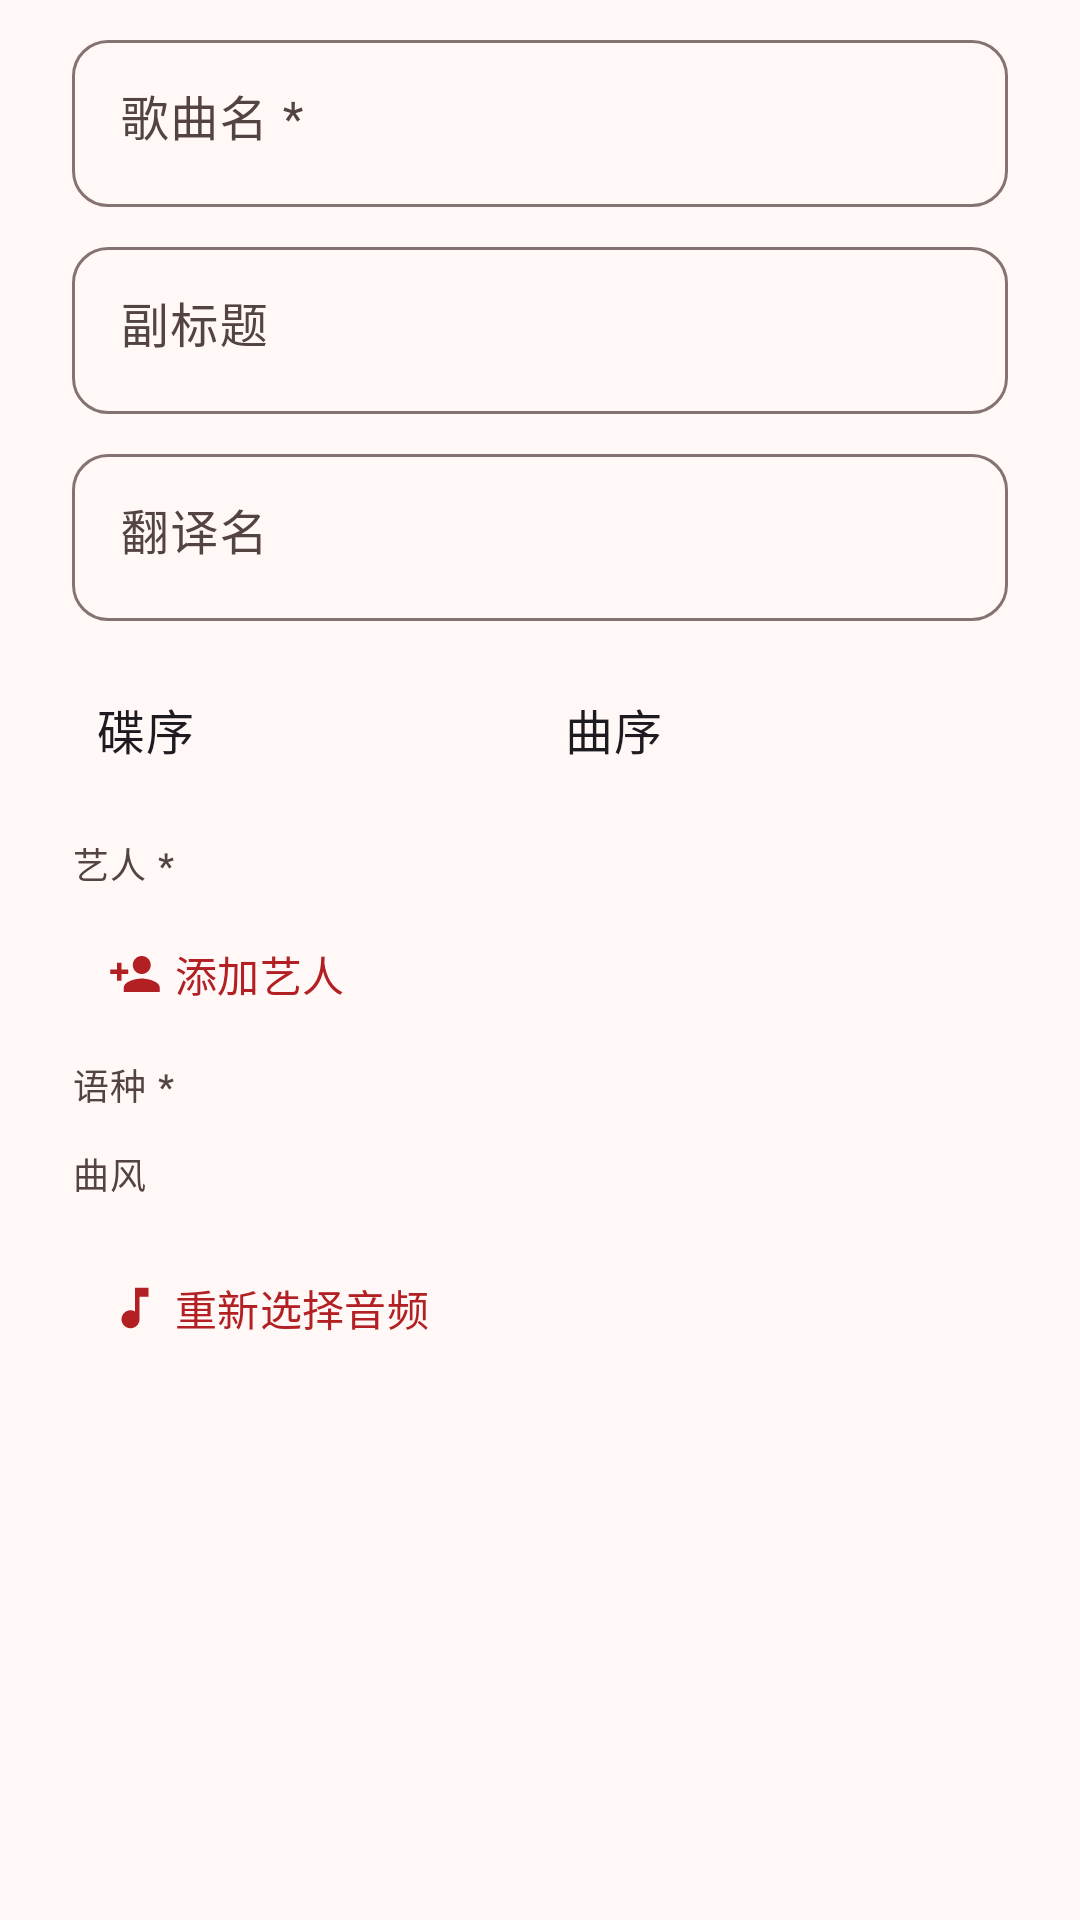

Here is an Android app screen rendered from its layout file. Give the layout XML and the strings, colors and styles it references.
<!-- AndroidManifest.xml: application theme Theme.ClassicWiki -->
<!-- res/layout/dialog_song_edit.xml -->
<?xml version="1.0" encoding="utf-8"?>
<androidx.core.widget.NestedScrollView xmlns:android="http://schemas.android.com/apk/res/android"
    xmlns:app="http://schemas.android.com/apk/res-auto"
    android:layout_width="match_parent"
    android:layout_height="wrap_content"
    android:clipToPadding="false">

    <LinearLayout
        android:layout_width="match_parent"
        android:layout_height="wrap_content"
        android:orientation="vertical"
        android:paddingStart="@dimen/spacing_xl"
        android:paddingTop="@dimen/spacing_sm"
        android:paddingEnd="@dimen/spacing_xl"
        android:paddingBottom="@dimen/spacing_sm">

        <com.google.android.material.textfield.TextInputLayout
            android:id="@+id/til_song_name"
            style="@style/Widget.ClassicWiki.TextInput"
            android:layout_width="match_parent"
            android:layout_height="wrap_content"
            android:hint="@string/au_song_name">

            <com.google.android.material.textfield.TextInputEditText
                android:id="@+id/et_song_name"
                android:layout_width="match_parent"
                android:layout_height="wrap_content"
                android:gravity="top|start"
                android:inputType="textMultiLine"
                android:maxLines="3"
                android:minLines="1"
                android:overScrollMode="ifContentScrolls"
                android:scrollbars="vertical" />

        </com.google.android.material.textfield.TextInputLayout>

        <com.google.android.material.textfield.TextInputLayout
            android:id="@+id/til_song_subtitle"
            style="@style/Widget.ClassicWiki.TextInput"
            android:layout_width="match_parent"
            android:layout_height="wrap_content"
            android:layout_marginTop="@dimen/spacing_sm"
            android:hint="@string/au_song_subtitle">

            <com.google.android.material.textfield.TextInputEditText
                android:id="@+id/et_song_subtitle"
                android:layout_width="match_parent"
                android:layout_height="wrap_content"
                android:gravity="top|start"
                android:inputType="textMultiLine"
                android:maxLines="3"
                android:minLines="1"
                android:overScrollMode="ifContentScrolls"
                android:scrollbars="vertical" />

        </com.google.android.material.textfield.TextInputLayout>

        <com.google.android.material.textfield.TextInputLayout
            android:id="@+id/til_song_trans"
            style="@style/Widget.ClassicWiki.TextInput"
            android:layout_width="match_parent"
            android:layout_height="wrap_content"
            android:layout_marginTop="@dimen/spacing_sm"
            android:hint="@string/au_song_trans">

            <com.google.android.material.textfield.TextInputEditText
                android:id="@+id/et_song_trans"
                android:layout_width="match_parent"
                android:layout_height="wrap_content"
                android:gravity="top|start"
                android:inputType="textMultiLine"
                android:maxLines="3"
                android:minLines="1"
                android:overScrollMode="ifContentScrolls"
                android:scrollbars="vertical" />

        </com.google.android.material.textfield.TextInputLayout>

        <LinearLayout
            android:layout_width="match_parent"
            android:layout_height="wrap_content"
            android:layout_marginTop="@dimen/spacing_sm"
            android:orientation="horizontal">

            <LinearLayout
                android:id="@+id/row_song_disc"
                android:layout_width="0dp"
                android:layout_height="56dp"
                android:layout_weight="1"
                android:background="?attr/selectableItemBackground"
                android:clickable="true"
                android:focusable="true"
                android:gravity="center_vertical"
                android:paddingStart="@dimen/spacing_sm"
                android:paddingEnd="@dimen/spacing_sm">

                <TextView
                    android:layout_width="0dp"
                    android:layout_height="wrap_content"
                    android:layout_weight="1"
                    android:text="@string/au_song_disc"
                    android:textAppearance="?attr/textAppearanceBodyLarge" />

                <TextView
                    android:id="@+id/tv_song_disc"
                    android:layout_width="wrap_content"
                    android:layout_height="wrap_content"
                    android:textAppearance="?attr/textAppearanceBodyMedium"
                    android:textColor="?attr/colorPrimary" />

            </LinearLayout>

            <LinearLayout
                android:id="@+id/row_song_track"
                android:layout_width="0dp"
                android:layout_height="56dp"
                android:layout_weight="1"
                android:background="?attr/selectableItemBackground"
                android:clickable="true"
                android:focusable="true"
                android:gravity="center_vertical"
                android:paddingStart="@dimen/spacing_sm"
                android:paddingEnd="@dimen/spacing_sm">

                <TextView
                    android:layout_width="0dp"
                    android:layout_height="wrap_content"
                    android:layout_weight="1"
                    android:text="@string/au_song_track"
                    android:textAppearance="?attr/textAppearanceBodyLarge" />

                <TextView
                    android:id="@+id/tv_song_track"
                    android:layout_width="wrap_content"
                    android:layout_height="wrap_content"
                    android:textAppearance="?attr/textAppearanceBodyMedium"
                    android:textColor="?attr/colorPrimary" />

            </LinearLayout>

        </LinearLayout>

        <TextView
            android:layout_width="wrap_content"
            android:layout_height="wrap_content"
            android:layout_marginTop="@dimen/spacing_sm"
            android:text="@string/au_song_artists"
            android:textAppearance="@style/TextAppearance.ClassicWiki.FieldLabel" />

        <com.google.android.material.chip.ChipGroup
            android:id="@+id/chip_song_artists"
            android:layout_width="match_parent"
            android:layout_height="wrap_content"
            android:layout_marginTop="@dimen/spacing_xs" />

        <com.google.android.material.button.MaterialButton
            android:id="@+id/btn_song_add_artist"
            style="@style/Widget.Material3.Button.TextButton"
            android:layout_width="wrap_content"
            android:layout_height="wrap_content"
            android:minHeight="48dp"
            android:text="@string/au_action_add_artist"
            app:icon="@drawable/ic_person_add" />

        
        <TextView
            android:id="@+id/tv_song_removed_label"
            android:layout_width="wrap_content"
            android:layout_height="wrap_content"
            android:layout_marginTop="@dimen/spacing_xs"
            android:text="@string/au_artist_suggest"
            android:textAppearance="@style/TextAppearance.ClassicWiki.Supporting"
            android:visibility="gone" />

        <com.google.android.material.chip.ChipGroup
            android:id="@+id/chip_song_removed_artists"
            android:layout_width="match_parent"
            android:layout_height="wrap_content"
            android:layout_marginTop="@dimen/spacing_xs"
            android:visibility="gone" />

        <TextView
            android:layout_width="wrap_content"
            android:layout_height="wrap_content"
            android:layout_marginTop="@dimen/spacing_xs"
            android:text="@string/au_song_language"
            android:textAppearance="@style/TextAppearance.ClassicWiki.FieldLabel" />

        <com.google.android.material.chip.ChipGroup
            android:id="@+id/chip_song_language"
            android:layout_width="match_parent"
            android:layout_height="wrap_content"
            android:layout_marginTop="@dimen/spacing_xs" />

        <TextView
            android:layout_width="wrap_content"
            android:layout_height="wrap_content"
            android:layout_marginTop="@dimen/spacing_sm"
            android:text="@string/au_song_tags"
            android:textAppearance="@style/TextAppearance.ClassicWiki.FieldLabel" />

        <com.google.android.material.chip.ChipGroup
            android:id="@+id/chip_song_tags"
            android:layout_width="match_parent"
            android:layout_height="wrap_content"
            android:layout_marginTop="@dimen/spacing_xs" />

        <com.google.android.material.button.MaterialButton
            android:id="@+id/btn_song_replace_audio"
            style="@style/Widget.Material3.Button.TextButton"
            android:layout_width="wrap_content"
            android:layout_height="wrap_content"
            android:layout_marginTop="@dimen/spacing_sm"
            android:minHeight="48dp"
            android:text="@string/au_action_replace_audio"
            app:icon="@drawable/ic_music_note" />

        
        <TextView
            android:id="@+id/tv_song_audio_file"
            android:layout_width="match_parent"
            android:layout_height="wrap_content"
            android:layout_marginStart="@dimen/spacing_sm"
            android:layout_marginTop="2dp"
            android:layout_marginEnd="@dimen/spacing_sm"
            android:textIsSelectable="true"
            android:textAppearance="@style/TextAppearance.ClassicWiki.Supporting" />

    </LinearLayout>

</androidx.core.widget.NestedScrollView>
<!-- resources referenced by this layout -->
<resources>
  <dimen name="spacing_sm">8dp</dimen>
  <dimen name="spacing_xl">24dp</dimen>
  <dimen name="spacing_xs">4dp</dimen>
  <string name="au_action_add_artist">添加艺人</string>
  <string name="au_action_replace_audio">重新选择音频</string>
  <string name="au_artist_suggest">已移除的艺人</string>
  <string name="au_song_artists">艺人 *</string>
  <string name="au_song_disc">碟序</string>
  <string name="au_song_language">语种 *</string>
  <string name="au_song_name">歌曲名 *</string>
  <string name="au_song_subtitle">副标题</string>
  <string name="au_song_tags">曲风</string>
  <string name="au_song_track">曲序</string>
  <string name="au_song_trans">翻译名</string>
  <style name="TextAppearance.ClassicWiki.FieldLabel" parent="TextAppearance.Material3.LabelMedium">
          <item name="android:textColor">?attr/colorOnSurfaceVariant</item>
      </style>
  <style name="TextAppearance.ClassicWiki.Supporting" parent="TextAppearance.Material3.BodySmall">
          <item name="android:textColor">?attr/colorOnSurfaceVariant</item>
      </style>
  <style name="Widget.ClassicWiki.TextInput" parent="Widget.Material3.TextInputLayout.OutlinedBox">
          <item name="boxCornerRadiusTopStart">@dimen/shape_field</item>
          <item name="boxCornerRadiusTopEnd">@dimen/shape_field</item>
          <item name="boxCornerRadiusBottomStart">@dimen/shape_field</item>
          <item name="boxCornerRadiusBottomEnd">@dimen/shape_field</item>
      </style>
  <dimen name="shape_field">@dimen/shape_md</dimen>
  <color name="md_primary">#B32024</color>
  <color name="md_on_primary">#FFFFFF</color>
  <color name="md_primary_container">#FFDAD7</color>
  <color name="md_on_primary_container">#410004</color>
  <color name="md_secondary">#775652</color>
  <color name="md_on_secondary">#FFFFFF</color>
  <color name="md_secondary_container">#FFDAD6</color>
  <color name="md_on_secondary_container">#2C1512</color>
  <color name="md_tertiary">#715B2E</color>
  <color name="md_on_tertiary">#FFFFFF</color>
  <color name="md_tertiary_container">#FCDFA6</color>
  <color name="md_on_tertiary_container">#261900</color>
  <color name="md_error">#BA1A1A</color>
  <color name="md_on_error">#FFFFFF</color>
  <color name="md_error_container">#FFDAD6</color>
  <color name="md_on_error_container">#410002</color>
  <color name="md_background">#FFF8F7</color>
  <color name="md_on_background">#231919</color>
  <color name="md_surface">#FFF8F7</color>
  <color name="md_on_surface">#231919</color>
  <color name="md_surface_variant">#F5DDDA</color>
  <color name="md_on_surface_variant">#534341</color>
  <color name="md_surface_container_low">#FFF0EF</color>
  <color name="md_surface_container">#FCEAE8</color>
  <color name="md_surface_container_high">#F6E4E2</color>
  <color name="md_surface_container_highest">#F0DEDC</color>
  <color name="md_outline">#857371</color>
  <color name="md_outline_variant">#D8C2BF</color>
  <color name="md_inverse_on_surface">#FFEDEB</color>
  <color name="md_inverse_surface">#392E2D</color>
  <color name="md_inverse_primary">#FFB3AE</color>
  <style name="Widget.ClassicWiki.Switch" parent="Widget.Material3.CompoundButton.MaterialSwitch">
          <item name="thumbIcon">@drawable/ic_check</item>
          
          <item name="thumbIconTint">?attr/colorPrimary</item>
      </style>
  <style name="ThemeOverlay.ClassicWiki.MaterialAlertDialog" parent="ThemeOverlay.Material3.MaterialAlertDialog">
          <item name="shapeAppearanceOverlay">@style/ShapeAppearance.ClassicWiki.Dialog</item>
      </style>
  <dimen name="shape_md">12dp</dimen>
  <style name="ShapeAppearance.ClassicWiki.Dialog" parent="">
          <item name="cornerFamily">rounded</item>
          <item name="cornerSize">28dp</item>
      </style>
</resources>
